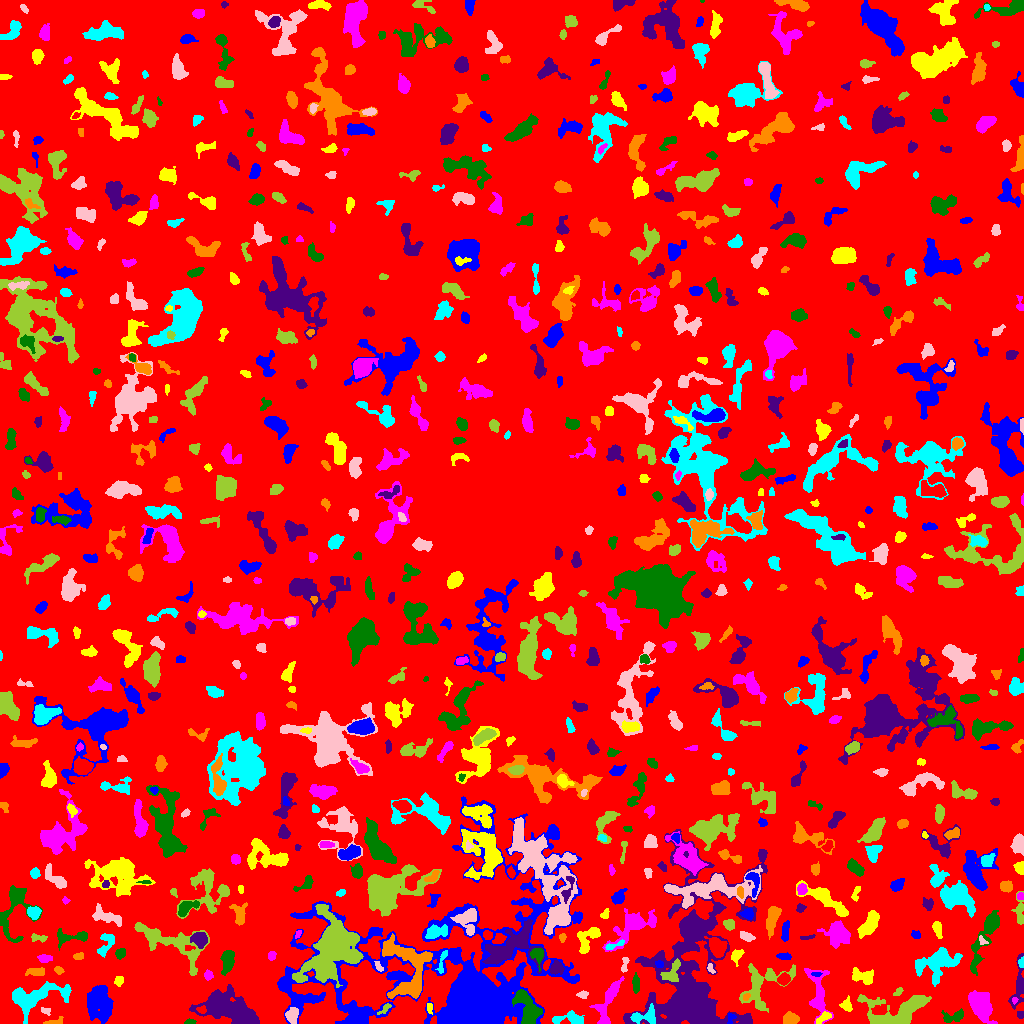

The table this chart was drawn from, first rows:
ID, X, Y, A, B, theta, total_flux, mu_max, mu_median, mu_mean, R_fwhm, R_e, R10, R90, x_start, x_end, y_start, y_end, area, greylevel
0, 509.6, 514.4, 298.9, 291.5, 0.2074, 1758261, 13.0, 2.0, 2.253, 55.37, 241.4, 92.83, 380.7, 0, 1023, 0, 1023, 780493, 2.253
1, 730.5, 5.487, 3.021, 2.053, 1.313, 191.0, 5.0, 3.0, 2.69, 3.568, 2.764, 1.128, 4.184, 727, 736, 0, 10, 71, 9.69
2, 824, 6.12, 4.111, 1.721, 0.5911, 384.0, 10.0, 3.0, 3.31, 2.985, 3.192, 1.128, 5.046, 816, 831, 0, 12, 116, 11.31
3, 980.7, 17.43, 8.313, 4.76, -1.071, 3183, 11.0, 5.0, 5.441, 8.974, 7.797, 3.09, 12.15, 968, 997, 0, 33, 585, 8.441
4, 189.3, 1.451, 2.412, 1.193, 0.1372, 175.0, 7.0, 3.0, 3.241, 2.646, 2.034, 0.7979, 3.338, 184, 196, 0, 5, 54, 8.241
5, 1020, 8.957, 1.924, 1.611, -1.306, 116.0, 5.0, 2.0, 2.231, 2.394, 2.185, 0.7979, 3.478, 1017, 1023, 5, 12, 52, 8.231
6, 54.7, 1.457, 5.415, 1.469, 0.141, 184.0, 4.0, 2.0, 2.044, 4.297, 2.932, 1.128, 4.478, 43, 63, 0, 7, 90, 7.044
7, 571.9, 3.834, 8.138, 2.674, -0.06155, 793.0, 12.0, 2.0, 3.134, 3.7, 4.068, 1.493, 7.136, 552, 584, 0, 13, 253, 8.134
8, 45.93, 12.61, 2.577, 1.79, -0.3722, 145.0, 4.0, 2.0, 2.302, 3.949, 2.646, 0.9772, 3.868, 41, 50, 8, 16, 63, 7.302
9, 385.1, 15.06, 3.992, 1.514, 0.7252, 228.0, 5.0, 2.5, 2.923, 3.523, 2.764, 1.128, 4.37, 377, 391, 9, 20, 78, 9.923
10, 201.6, 13.75, 2.309, 1.68, -0.08068, 225.0, 7.0, 3.0, 3.358, 3.038, 2.394, 0.9772, 3.785, 196, 206, 10, 18, 67, 13.36
11, 359.2, 7.858, 4.533, 4.136, -0.2077, 1109, 7.0, 4.0, 4.033, 7.247, 5.352, 2.185, 7.999, 349, 371, 0, 16, 275, 11.03
12, 429.2, 16.11, 2.712, 1.343, -1.432, 92.0, 4.0, 2.0, 1.533, 3.141, 2.394, 0.7979, 3.656, 427, 432, 9, 20, 60, 8.533
13, 818.2, 29.53, 13.99, 4.444, -1.439, 1528, 11.0, 2.0, 2.878, 4.184, 6.433, 2.257, 10.69, 804, 833, 0, 55, 531, 7.878
14, 953.6, 6.979, 6.209, 2.899, 0.2039, 576.0, 6.0, 3.0, 3.0, 6.206, 4.583, 1.871, 7.001, 941, 963, 1, 15, 192, 7.0
15, 692.1, 32.75, 35.28, 17.35, 1.488, 48645, 91.0, 4.0, 8.394, 8.311, 13.37, 4.37, 32.81, 623, 767, 0, 194, 5795, 12.39
16, 790.4, 4.487, 3.822, 2.597, 0.08749, 677.0, 8.0, 4.0, 3.959, 5.726, 4.068, 1.693, 6.129, 783, 799, 0, 12, 171, 8.959
17, 641.6, 6.561, 7.183, 3.348, 0.1196, 775.0, 12.0, 2.0, 2.981, 3.385, 4.184, 1.382, 7.548, 630, 655, 0, 20, 260, 10.98
18, 291.8, 7.564, 3.507, 2.866, -1.473, 539.0, 7.0, 3.0, 3.116, 4.687, 3.827, 1.493, 6.129, 285, 298, 0, 16, 173, 11.12
19, 896.2, 10.83, 17.04, 7.128, 0.2947, 4128, 14.0, 3.0, 4.004, 8.612, 9.009, 3.385, 14.48, 857, 931, 0, 29, 1031, 9.004
20, 131.3, 20.91, 7.846, 5.218, -1.291, 2120, 11.0, 4.0, 3.955, 6.129, 7.069, 2.585, 11.31, 119, 143, 6, 39, 536, 7.955
21, 106.7, 16.41, 3.154, 1.222, 1.339, 105.0, 4.0, 2.0, 1.567, 3.29, 2.394, 0.7979, 3.742, 104, 110, 9, 22, 67, 11.57
22, 846.1, 17.84, 2.789, 2.428, -1.058, 350.0, 8.0, 2.0, 2.869, 3.478, 2.985, 1.128, 5.015, 839, 852, 12, 28, 122, 7.869
23, 1015, 23.29, 1.687, 1.31, 1.465, 86.0, 6.0, 2.0, 2.324, 2.034, 1.784, 0.5642, 2.932, 1012, 1018, 19, 26, 37, 11.32
24, 526.3, 16.97, 10.61, 4.974, -1.135, 1556, 8.0, 3.0, 2.866, 6.864, 6.956, 2.585, 11.07, 512, 542, 0, 34, 543, 11.87
25, 230.5, 13.81, 15.79, 6.356, -0.36, 8065, 16.0, 6.0, 6.073, 12.09, 10.93, 4.334, 17.28, 189, 259, 0, 39, 1328, 10.07
26, 746.2, 26.45, 2.205, 1.47, 0.8649, 126.0, 4.0, 3.0, 2.52, 3.568, 2.394, 0.9772, 3.478, 743, 750, 23, 30, 50, 10.52
27, 33.38, 25.85, 14.85, 6.026, 0.2654, 2222, 8.0, 2.0, 2.645, 8.759, 8.292, 3.241, 13.41, 12, 71, 0, 42, 840, 7.645
28, 582.8, 29.02, 2.845, 1.651, 0.164, 92.0, 3.0, 1.0, 1.227, 2.877, 2.523, 0.9772, 4.029, 576, 588, 25, 33, 75, 6.227
29, 897.8, 31.52, 2.282, 1.415, 0.7063, 87.0, 3.0, 1.0, 1.381, 2.985, 2.257, 0.7979, 3.568, 893, 903, 28, 36, 63, 7.381
30, 257.7, 35.37, 7.221, 4.768, -0.7175, 1113, 6.0, 3.0, 2.607, 8.311, 6.206, 2.459, 9.869, 244, 270, 21, 47, 427, 7.607
31, 98.05, 21.33, 9.174, 5.864, -1.482, 3156, 12.0, 4.0, 4.554, 8.444, 8.038, 2.985, 12.75, 87, 113, 0, 38, 693, 8.554
32, 118.8, 42.66, 2.573, 2.067, 1.179, 188.0, 4.0, 2.0, 2.238, 4.442, 2.985, 1.128, 4.478, 114, 123, 37, 47, 84, 8.238
33, 607.3, 20.08, 13.88, 3.925, 1.231, 1223, 8.0, 2.0, 2.63, 6.531, 6.358, 2.394, 10.16, 589, 624, 0, 47, 465, 7.63
34, 635.7, 39.53, 4.467, 1.596, 1.562, 383.0, 7.0, 3.0, 3.04, 3.989, 3.338, 1.262, 5.293, 632, 639, 30, 51, 126, 9.04
35, 1018, 35.07, 10.94, 2.824, 1.411, 751.0, 9.0, 2.0, 2.369, 3.785, 4.583, 1.693, 8.019, 1008, 1023, 14, 70, 317, 7.369
36, 58.74, 53.09, 2.193, 1.677, -0.4132, 141.0, 4.0, 2.0, 2.136, 3.742, 2.459, 0.9772, 3.785, 54, 64, 49, 57, 66, 7.136
37, 937.2, 60.9, 11.47, 6.451, 0.3266, 3110, 10.0, 4.0, 4.008, 9.474, 8.593, 3.29, 13.65, 915, 962, 37, 76, 776, 8.008
38, 710.5, 54.98, 2.598, 1.356, -1.116, 112.0, 5.0, 2.0, 1.965, 2.394, 2.185, 0.7979, 3.613, 707, 715, 50, 60, 57, 8.965
39, 333.6, 77.88, 14.24, 10.05, 1.069, 24287, 50.0, 6.0, 10.53, 9.657, 10.69, 4.068, 21.67, 292, 363, 36, 119, 2306, 16.53
40, 783.6, 44.05, 2.616, 2.256, 0.7191, 329.0, 7.0, 2.0, 2.492, 3.656, 3.09, 1.262, 4.886, 777, 790, 38, 51, 132, 9.492
41, 816.3, 49.24, 2.703, 1.131, 0.02012, 180.0, 6.0, 4.0, 3.913, 3.523, 2.257, 0.7979, 3.385, 811, 822, 47, 51, 46, 12.91
42, 862.5, 47.25, 5.975, 2.993, -0.287, 701.0, 9.0, 3.0, 2.728, 3.949, 4.514, 1.596, 7.159, 852, 873, 39, 56, 257, 7.728
43, 208, 48.26, 2.289, 1.983, -1.396, 173.0, 6.0, 2.0, 2.163, 3.141, 2.646, 0.9772, 4.334, 204, 213, 43, 54, 80, 7.162
44, 537.9, 68.46, 4.209, 2.946, -1.383, 679.0, 11.0, 3.0, 4.09, 3.432, 3.827, 1.382, 6.333, 530, 543, 52, 75, 166, 13.09
45, 556.3, 55.19, 3.1, 3.033, 0.6549, 543.0, 8.0, 3.0, 3.481, 4.618, 3.742, 1.493, 6.05, 550, 564, 49, 63, 156, 10.48
46, 35.72, 51.6, 4.876, 2.077, 0.004514, 237.0, 3.0, 2.0, 1.646, 5.109, 4.029, 1.493, 6.05, 25, 44, 48, 56, 144, 6.646
47, 1021, 61.07, 2.395, 1.389, 1.499, 125.0, 5.0, 2.0, 2.273, 2.706, 2.185, 0.7979, 3.568, 1018, 1023, 56, 67, 55, 9.273
48, 378.6, 56.8, 3.182, 1.501, -0.9665, 201.0, 5.0, 3.0, 3.092, 3.7, 2.646, 1.128, 4.029, 374, 383, 52, 62, 65, 10.09
49, 760.9, 38.33, 14.17, 9.237, 0.7542, 2604, 10.0, 3.0, 3.391, 7.527, 8.5, 3.09, 13.79, 739, 795, 11, 60, 768, 7.391
50, 107.1, 55.11, 2.378, 2.007, -1.144, 360.0, 11.0, 4.0, 4.138, 2.706, 2.764, 0.9772, 4.406, 103, 112, 50, 61, 87, 10.14
51, 659.3, 59.05, 2.044, 1.767, -0.3338, 143.0, 4.0, 3.0, 2.383, 3.827, 2.523, 0.9772, 3.7, 655, 663, 56, 63, 60, 14.38
52, 736.8, 68.09, 3.912, 2.486, 1.037, 316.0, 4.0, 3.0, 2.431, 5.528, 3.785, 1.493, 5.528, 731, 744, 57, 74, 130, 8.431
53, 44.71, 64.94, 3.547, 1.936, -0.01246, 322.0, 6.0, 3.0, 3.009, 4.652, 3.338, 1.382, 5.109, 37, 52, 61, 69, 107, 8.009
54, 120.9, 70.43, 2.615, 2.064, 0.6077, 313.0, 8.0, 3.0, 3.13, 3.613, 2.877, 1.128, 4.618, 115, 125, 64, 75, 100, 9.13
55, 511.5, 77.13, 15.17, 8.566, 0.4916, 3833, 11.0, 4.0, 3.868, 7.858, 9.901, 3.7, 15.55, 482, 544, 50, 104, 991, 10.87
56, 77.87, 66.99, 2.365, 1.817, 0.3195, 140.0, 4.0, 2.0, 1.972, 3.949, 2.585, 0.9772, 3.989, 73, 83, 64, 71, 71, 6.972
57, 442, 61.58, 7.346, 1.512, 1.308, 136.0, 3.0, 1.0, 1.162, 3.7, 3.241, 1.382, 4.983, 435, 447, 50, 73, 117, 9.162
58, 624.7, 58.42, 4.548, 1.567, 1.372, 195.0, 6.0, 2.0, 2.216, 3.038, 2.585, 0.9772, 4.514, 621, 629, 51, 66, 88, 8.216
59, 671.7, 50.01, 6.181, 3.891, 1.037, 627.0, 7.0, 2.0, 2.612, 4.184, 4.72, 1.784, 7.506, 660, 680, 42, 65, 240, 12.61
... 756 more rows
